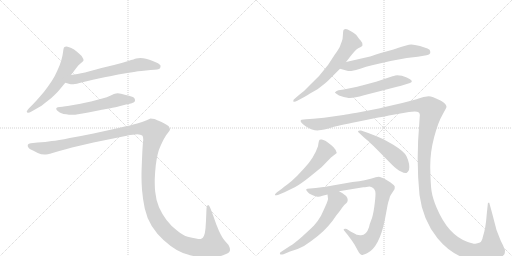
t = 0.00 s
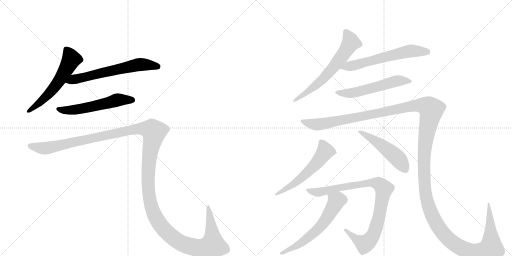
t = 2.12 s
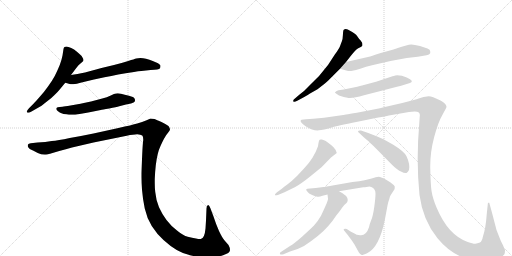
t = 4.25 s
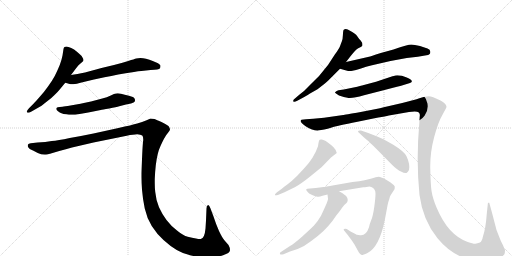
t = 6.37 s
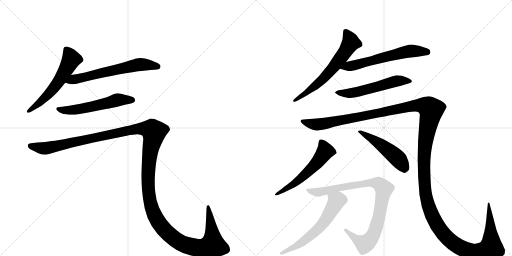
t = 8.49 s
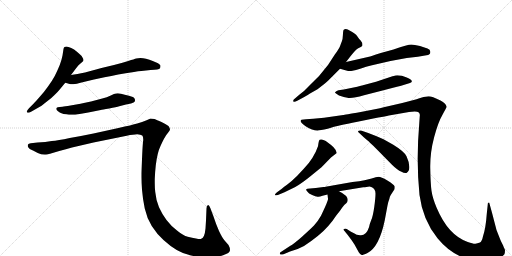
t = 10.62 s

The animated SVG that drew these frames (rendered in a browser with its animation timeline set to each time). Animation: 12 CSS @keyframes rules; one cycle of 10.62 s.

<svg version="1.1" viewBox="0 0 2048 1024" xmlns="http://www.w3.org/2000/svg">
  <g stroke="lightgray" stroke-dasharray="1,1" stroke-width="1" transform="scale(4, 4)">
    <line x1="0" y1="0" x2="256" y2="256"></line>
    <line x1="256" y1="0" x2="0" y2="256"></line>
    <line x1="128" y1="0" x2="128" y2="256"></line>
    <line x1="0" y1="128" x2="256" y2="128"></line>
    <line x1="256" y1="0" x2="512" y2="256"></line>
    <line x1="512" y1="0" x2="256" y2="256"></line>
    <line x1="384" y1="0" x2="384" y2="256"></line>
    <line x1="256" y1="128" x2="512" y2="128"></line>
  </g>
<g transform="scale(1, -1) translate(0, -850)">
   <style type="text/css">
    @keyframes keyframes0 {
      from {
       stroke: black;
       stroke-dashoffset: 577;
       stroke-width: 128;
       }
       65% {
       animation-timing-function: step-end;
       stroke: black;
       stroke-dashoffset: 0;
       stroke-width: 128;
       }
       to {
       stroke: black;
       stroke-width: 1024;
       }
       }
       #make-me-a-hanzi-animation-0 {
         animation: keyframes0 0.719564s both;
         animation-delay: 0.000000s;
         animation-timing-function: linear;
       }
    @keyframes keyframes1 {
      from {
       stroke: black;
       stroke-dashoffset: 630;
       stroke-width: 128;
       }
       67% {
       animation-timing-function: step-end;
       stroke: black;
       stroke-dashoffset: 0;
       stroke-width: 128;
       }
       to {
       stroke: black;
       stroke-width: 1024;
       }
       }
       #make-me-a-hanzi-animation-1 {
         animation: keyframes1 0.762695s both;
         animation-delay: 0.719564s;
         animation-timing-function: linear;
       }
    @keyframes keyframes2 {
      from {
       stroke: black;
       stroke-dashoffset: 562;
       stroke-width: 128;
       }
       65% {
       animation-timing-function: step-end;
       stroke: black;
       stroke-dashoffset: 0;
       stroke-width: 128;
       }
       to {
       stroke: black;
       stroke-width: 1024;
       }
       }
       #make-me-a-hanzi-animation-2 {
         animation: keyframes2 0.707357s both;
         animation-delay: 1.482259s;
         animation-timing-function: linear;
       }
    @keyframes keyframes3 {
      from {
       stroke: black;
       stroke-dashoffset: 1545;
       stroke-width: 128;
       }
       83% {
       animation-timing-function: step-end;
       stroke: black;
       stroke-dashoffset: 0;
       stroke-width: 128;
       }
       to {
       stroke: black;
       stroke-width: 1024;
       }
       }
       #make-me-a-hanzi-animation-3 {
         animation: keyframes3 1.507324s both;
         animation-delay: 2.189616s;
         animation-timing-function: linear;
       }
    @keyframes keyframes4 {
      from {
       stroke: black;
       stroke-dashoffset: 630;
       stroke-width: 128;
       }
       67% {
       animation-timing-function: step-end;
       stroke: black;
       stroke-dashoffset: 0;
       stroke-width: 128;
       }
       to {
       stroke: black;
       stroke-width: 1024;
       }
       }
       #make-me-a-hanzi-animation-4 {
         animation: keyframes4 0.762695s both;
         animation-delay: 3.696940s;
         animation-timing-function: linear;
       }
    @keyframes keyframes5 {
      from {
       stroke: black;
       stroke-dashoffset: 606;
       stroke-width: 128;
       }
       66% {
       animation-timing-function: step-end;
       stroke: black;
       stroke-dashoffset: 0;
       stroke-width: 128;
       }
       to {
       stroke: black;
       stroke-width: 1024;
       }
       }
       #make-me-a-hanzi-animation-5 {
         animation: keyframes5 0.743164s both;
         animation-delay: 4.459635s;
         animation-timing-function: linear;
       }
    @keyframes keyframes6 {
      from {
       stroke: black;
       stroke-dashoffset: 552;
       stroke-width: 128;
       }
       64% {
       animation-timing-function: step-end;
       stroke: black;
       stroke-dashoffset: 0;
       stroke-width: 128;
       }
       to {
       stroke: black;
       stroke-width: 1024;
       }
       }
       #make-me-a-hanzi-animation-6 {
         animation: keyframes6 0.699219s both;
         animation-delay: 5.202799s;
         animation-timing-function: linear;
       }
    @keyframes keyframes7 {
      from {
       stroke: black;
       stroke-dashoffset: 1697;
       stroke-width: 128;
       }
       85% {
       animation-timing-function: step-end;
       stroke: black;
       stroke-dashoffset: 0;
       stroke-width: 128;
       }
       to {
       stroke: black;
       stroke-width: 1024;
       }
       }
       #make-me-a-hanzi-animation-7 {
         animation: keyframes7 1.631022s both;
         animation-delay: 5.902018s;
         animation-timing-function: linear;
       }
    @keyframes keyframes8 {
      from {
       stroke: black;
       stroke-dashoffset: 557;
       stroke-width: 128;
       }
       64% {
       animation-timing-function: step-end;
       stroke: black;
       stroke-dashoffset: 0;
       stroke-width: 128;
       }
       to {
       stroke: black;
       stroke-width: 1024;
       }
       }
       #make-me-a-hanzi-animation-8 {
         animation: keyframes8 0.703288s both;
         animation-delay: 7.533040s;
         animation-timing-function: linear;
       }
    @keyframes keyframes9 {
      from {
       stroke: black;
       stroke-dashoffset: 497;
       stroke-width: 128;
       }
       62% {
       animation-timing-function: step-end;
       stroke: black;
       stroke-dashoffset: 0;
       stroke-width: 128;
       }
       to {
       stroke: black;
       stroke-width: 1024;
       }
       }
       #make-me-a-hanzi-animation-9 {
         animation: keyframes9 0.654460s both;
         animation-delay: 8.236328s;
         animation-timing-function: linear;
       }
    @keyframes keyframes10 {
      from {
       stroke: black;
       stroke-dashoffset: 907;
       stroke-width: 128;
       }
       75% {
       animation-timing-function: step-end;
       stroke: black;
       stroke-dashoffset: 0;
       stroke-width: 128;
       }
       to {
       stroke: black;
       stroke-width: 1024;
       }
       }
       #make-me-a-hanzi-animation-10 {
         animation: keyframes10 0.988118s both;
         animation-delay: 8.890788s;
         animation-timing-function: linear;
       }
    @keyframes keyframes11 {
      from {
       stroke: black;
       stroke-dashoffset: 600;
       stroke-width: 128;
       }
       66% {
       animation-timing-function: step-end;
       stroke: black;
       stroke-dashoffset: 0;
       stroke-width: 128;
       }
       to {
       stroke: black;
       stroke-width: 1024;
       }
       }
       #make-me-a-hanzi-animation-11 {
         animation: keyframes11 0.738281s both;
         animation-delay: 9.878906s;
         animation-timing-function: linear;
       }
</style>
<path d="M 284 550 L 305 578 Q 314 591 323 597 Q 332 604 333 606 Q 334 608 334 610 Q 334 614 331 618 Q 328 626 319 633 Q 311 641 304 646 Q 298 652 285 658 Q 272 664 266 664 Q 260 664 258 662 Q 255 660 254 654 L 250 628 Q 247 612 239 590 Q 230 568 219 546 Q 207 524 192 504 Q 178 484 160 464 Q 142 443 132 433 L 116 417 Q 107 407 107 404 L 107 403 Q 108 400 112 399 L 113 399 Q 117 399 126 404 L 154 420 Q 163 424 185 442 Q 207 458 218 470 Q 230 481 238 491 L 261 519 L 284 550 Z" fill="lightgray"></path> 
<path d="M 261 519 L 279 514 Q 282 513 287 513 Q 293 513 300 514 Q 306 515 318 518 Q 330 522 376 532 L 418 541 Q 445 546 473 552 Q 501 557 536 562 Q 571 568 584 568 L 602 570 Q 636 571 640 577 Q 642 582 642 585 L 642 588 Q 640 592 632 597 Q 624 601 611 606 Q 598 612 584 615 Q 572 618 562 618 Q 552 618 545 616 Q 538 614 513 606 Q 488 598 456 590 L 406 578 L 340 560 Q 324 557 310 554 Q 296 552 284 550 C 254 545 232 527 261 519 Z" fill="lightgray"></path> 
<path d="M 524 436 Q 537 440 539 444 Q 540 447 540 449 Q 540 453 538 456 Q 536 462 516 467 Q 498 472 484 475 Q 477 477 471 477 Q 467 477 464 476 Q 458 476 443 468 Q 428 461 409 456 L 364 444 Q 337 438 322 435 L 282 428 Q 258 424 250 423 L 239 422 Q 229 421 227 419 Q 225 418 225 415 L 225 414 Q 225 410 232 405 Q 239 400 246 397 Q 253 394 265 393 Q 276 391 286 391 L 291 391 Q 300 391 312 393 Q 328 395 353 400 L 403 410 Q 408 411 437 416 Q 466 422 477 425 L 504 432 L 524 436 Z" fill="lightgray"></path> 
<path d="M 123 277 Q 114 276 112 272 Q 111 271 111 268 Q 111 266 112 262 Q 116 254 132 248 L 151 238 Q 165 232 178 232 L 184 232 Q 191 232 200 235 L 237 246 Q 264 254 288 260 L 374 280 L 507 307 Q 534 313 549 313 Q 563 312 569 308 Q 573 304 573 292 Q 573 288 572 282 Q 570 262 568 213 Q 566 163 566 156 L 566 141 Q 566 119 568 91 Q 571 54 579 16 Q 587 -21 607 -54 Q 628 -87 654 -110 Q 680 -134 707 -150 Q 734 -166 764 -172 Q 795 -179 831 -180 Q 864 -180 892 -171 Q 920 -162 920 -151 Q 920 -140 914 -130 L 900 -114 Q 889 -102 876 -74 Q 864 -47 854 -16 L 842 16 Q 837 30 833 30 L 832 30 Q 826 28 826 16 L 824 -32 L 822 -64 Q 820 -84 816 -93 Q 812 -102 805 -105 Q 803 -106 799 -106 Q 794 -106 784 -104 Q 769 -102 751 -97 Q 732 -92 708 -72 Q 684 -54 666 -30 Q 648 -6 636 21 Q 624 49 621 82 Q 619 98 619 119 L 619 133 Q 620 162 623 188 Q 626 214 631 234 Q 636 254 642 266 Q 648 280 656 295 Q 664 310 672 319 Q 680 328 680 332 Q 680 338 674 346 Q 666 352 646 362 Q 626 371 618 374 Q 609 376 602 376 Q 598 374 584 368 Q 570 362 549 356 Q 528 350 474 338 L 374 316 Q 326 306 279 298 Q 231 288 207 286 Q 183 282 150 280 L 123 277 Z" fill="lightgray"></path> 
<path d="M 1384 602 L 1402 625 Q 1422 651 1433 657 L 1445 663 Q 1447 665 1449 667 L 1450 669 Q 1450 681 1442.5 688.5 Q 1435 696 1429 705.5 Q 1423 715 1391 732 Q 1381 737 1374 730 Q 1372 725 1371.5 709.5 Q 1371 694 1367.5 685 Q 1364 676 1360 665.5 Q 1356 655 1340 633 L 1312 590 Q 1279 545 1238 508 Q 1219 487 1196 470 L 1182 458 Q 1171 451 1173 445 Q 1176 440 1189 447 L 1217 462 Q 1230 470 1240 476 L 1270 493 Q 1301 517 1312 527 L 1360 575 L 1384 602 Z" fill="lightgray"></path> 
<path d="M 1360 575 L 1385 568 Q 1398 564 1410 567 Q 1421 569 1444 576 Q 1463 584 1488 589 L 1562 606 L 1627 618 L 1671 623 L 1706 629 Q 1723 631 1721 644 Q 1721 652 1710 656 L 1680 666 Q 1657 672 1645 672 Q 1632 672 1574 652 L 1523 638 Q 1480 624 1476 623 L 1384 602 C 1355 595 1331 583 1360 575 Z" fill="lightgray"></path> 
<path d="M 1354 489 Q 1347 488 1340 481 Q 1339 480 1344 476 L 1356 468 Q 1375 460 1394.5 458.5 Q 1414 457 1456 469 L 1534 489 Q 1602 506 1614 510 L 1640 518 Q 1660 526 1627 540 Q 1607 549 1589 549 Q 1571 546 1570 545 L 1504 523 L 1448 508 Q 1441 507 1429 503 L 1375 492 L 1354 489 Z" fill="lightgray"></path> 
<path d="M 1285 330 L 1297 332 Q 1309 335 1327 340.5 Q 1345 346 1430 363 L 1498 377 Q 1563 389 1567 390 L 1636 402 Q 1667 406 1674 401 Q 1681 396 1679 385 L 1677 356 Q 1664 205 1678 70 Q 1691 -30 1750 -103 Q 1823 -192 1931 -196 Q 1982 -197 1998 -184.5 Q 2014 -172 2017 -168 Q 2020 -164 2020 -150 Q 2019 -148 2012 -131 Q 2001 -110 1997 -98 L 1986 -70 Q 1985 -66 1968 -1 L 1957 39 Q 1955 40 1953 39 Q 1951 38 1951 32 L 1947 -6 Q 1943 -62 1932 -95 Q 1928 -115 1920 -120 Q 1909 -124 1901.5 -125 Q 1894 -126 1871 -118 Q 1793 -91 1747 18 Q 1730 59 1726 87.5 Q 1722 116 1721 178 Q 1720 240 1736.5 301.5 Q 1753 363 1770 391.5 Q 1787 420 1786 423 Q 1784 437 1762 448 L 1733 461 Q 1718 466 1708 464 Q 1696 464 1677.5 457.5 Q 1659 451 1609 438 L 1535 421 Q 1510 414 1443 402 Q 1376 390 1373 390 L 1296 379 L 1253 375 L 1224 373 L 1206 371 L 1203 368 Q 1199 361 1224 344.5 Q 1249 328 1270 328 Q 1274 330 1285 330 Z" fill="lightgray"></path> 
<path d="M 1138 81 L 1181 102 Q 1209 118 1243 146 L 1286 181 L 1324 220 L 1347 238 Q 1347 239 1342 251 Q 1335 262 1323 271 L 1303 286 Q 1297 290 1287.5 292 Q 1278 294 1276 287.5 Q 1274 281 1272 265 Q 1255 216 1216 176 L 1188 146 Q 1167 125 1148 111 Q 1129 97 1126 94 L 1108 81 Q 1098 73 1099.5 70 Q 1101 67 1114 71 L 1138 81 Z" fill="lightgray"></path> 
<path d="M 1444 328 Q 1434 329 1432.5 325.5 Q 1431 322 1435 320 L 1454 302 L 1469 289 Q 1474 286 1507 253 L 1567 192 Q 1589 170 1606 163 Q 1617 156 1626 158 Q 1632 162 1636 170 Q 1641 193 1626 225 Q 1617 244 1573 271 L 1534 293 L 1504 306 L 1473 318 L 1444 328 Z" fill="lightgray"></path> 
<path d="M 1356 85 L 1453 101 Q 1460 101 1466 102 L 1478 104 Q 1481 104 1485 102 Q 1502 95 1502 76.5 Q 1502 58 1497 22.5 Q 1492 -13 1485 -30 Q 1478 -47 1476 -59 Q 1463 -98 1435 -90 Q 1427 -90 1418 -84 L 1404 -77 L 1387 -66 Q 1380 -64 1376 -66 Q 1372 -68 1378 -74 L 1391 -90 Q 1406 -109 1418 -128 L 1435 -159 Q 1442 -170 1447 -170 Q 1452 -170 1470 -162 Q 1517 -138 1539 -31 L 1550 28 Q 1552 41 1557 53 Q 1559 64 1563 70 L 1578 93 Q 1579 95 1579 104 Q 1575 113 1549.5 128 Q 1524 143 1514.5 143 Q 1505 143 1486.5 136.5 Q 1468 130 1410 122 L 1336 109 Q 1300 102 1294 102 L 1263 98 L 1240 96 Q 1227 96 1225 93.5 Q 1223 91 1230 83 Q 1234 76 1248.5 70 Q 1263 64 1270.5 63 Q 1278 62 1290 67 L 1310 72 L 1356 85 Z" fill="lightgray"></path> 
<path d="M 1310 72 L 1312 55 Q 1314 50 1284 -13 Q 1271 -36 1256 -52 Q 1241 -67 1208 -97 Q 1175 -126 1160 -134 L 1122 -159 Q 1118 -162 1120 -166 Q 1122 -170 1134 -167 L 1160 -156 Q 1191 -148 1216 -134 Q 1281 -91 1313 -54 Q 1328 -38 1345 -12 L 1360 7 Q 1364 14 1377 30 Q 1387 38 1389 42 L 1391 50 Q 1391 68 1356 85 C 1329 99 1306 102 1310 72 Z" fill="lightgray"></path> 
      <clipPath id="make-me-a-hanzi-clip-0">
      <path d="M 284 550 L 305 578 Q 314 591 323 597 Q 332 604 333 606 Q 334 608 334 610 Q 334 614 331 618 Q 328 626 319 633 Q 311 641 304 646 Q 298 652 285 658 Q 272 664 266 664 Q 260 664 258 662 Q 255 660 254 654 L 250 628 Q 247 612 239 590 Q 230 568 219 546 Q 207 524 192 504 Q 178 484 160 464 Q 142 443 132 433 L 116 417 Q 107 407 107 404 L 107 403 Q 108 400 112 399 L 113 399 Q 117 399 126 404 L 154 420 Q 163 424 185 442 Q 207 458 218 470 Q 230 481 238 491 L 261 519 L 284 550 Z" fill="lightgray"></path>
      </clipPath>
      <path clip-path="url(#make-me-a-hanzi-clip-0)" d="M 264 654 L 285 613 L 251 550 L 182 460 L 112 404 " fill="none" id="make-me-a-hanzi-animation-0" stroke-dasharray="449 898" stroke-linecap="round"></path>

      <clipPath id="make-me-a-hanzi-clip-1">
      <path d="M 261 519 L 279 514 Q 282 513 287 513 Q 293 513 300 514 Q 306 515 318 518 Q 330 522 376 532 L 418 541 Q 445 546 473 552 Q 501 557 536 562 Q 571 568 584 568 L 602 570 Q 636 571 640 577 Q 642 582 642 585 L 642 588 Q 640 592 632 597 Q 624 601 611 606 Q 598 612 584 615 Q 572 618 562 618 Q 552 618 545 616 Q 538 614 513 606 Q 488 598 456 590 L 406 578 L 340 560 Q 324 557 310 554 Q 296 552 284 550 C 254 545 232 527 261 519 Z" fill="lightgray"></path>
      </clipPath>
      <path clip-path="url(#make-me-a-hanzi-clip-1)" d="M 267 523 L 559 592 L 632 583 " fill="none" id="make-me-a-hanzi-animation-1" stroke-dasharray="502 1004" stroke-linecap="round"></path>

      <clipPath id="make-me-a-hanzi-clip-2">
      <path d="M 524 436 Q 537 440 539 444 Q 540 447 540 449 Q 540 453 538 456 Q 536 462 516 467 Q 498 472 484 475 Q 477 477 471 477 Q 467 477 464 476 Q 458 476 443 468 Q 428 461 409 456 L 364 444 Q 337 438 322 435 L 282 428 Q 258 424 250 423 L 239 422 Q 229 421 227 419 Q 225 418 225 415 L 225 414 Q 225 410 232 405 Q 239 400 246 397 Q 253 394 265 393 Q 276 391 286 391 L 291 391 Q 300 391 312 393 Q 328 395 353 400 L 403 410 Q 408 411 437 416 Q 466 422 477 425 L 504 432 L 524 436 Z" fill="lightgray"></path>
      </clipPath>
      <path clip-path="url(#make-me-a-hanzi-clip-2)" d="M 231 415 L 254 409 L 295 410 L 471 451 L 531 448 " fill="none" id="make-me-a-hanzi-animation-2" stroke-dasharray="434 868" stroke-linecap="round"></path>

      <clipPath id="make-me-a-hanzi-clip-3">
      <path d="M 123 277 Q 114 276 112 272 Q 111 271 111 268 Q 111 266 112 262 Q 116 254 132 248 L 151 238 Q 165 232 178 232 L 184 232 Q 191 232 200 235 L 237 246 Q 264 254 288 260 L 374 280 L 507 307 Q 534 313 549 313 Q 563 312 569 308 Q 573 304 573 292 Q 573 288 572 282 Q 570 262 568 213 Q 566 163 566 156 L 566 141 Q 566 119 568 91 Q 571 54 579 16 Q 587 -21 607 -54 Q 628 -87 654 -110 Q 680 -134 707 -150 Q 734 -166 764 -172 Q 795 -179 831 -180 Q 864 -180 892 -171 Q 920 -162 920 -151 Q 920 -140 914 -130 L 900 -114 Q 889 -102 876 -74 Q 864 -47 854 -16 L 842 16 Q 837 30 833 30 L 832 30 Q 826 28 826 16 L 824 -32 L 822 -64 Q 820 -84 816 -93 Q 812 -102 805 -105 Q 803 -106 799 -106 Q 794 -106 784 -104 Q 769 -102 751 -97 Q 732 -92 708 -72 Q 684 -54 666 -30 Q 648 -6 636 21 Q 624 49 621 82 Q 619 98 619 119 L 619 133 Q 620 162 623 188 Q 626 214 631 234 Q 636 254 642 266 Q 648 280 656 295 Q 664 310 672 319 Q 680 328 680 332 Q 680 338 674 346 Q 666 352 646 362 Q 626 371 618 374 Q 609 376 602 376 Q 598 374 584 368 Q 570 362 549 356 Q 528 350 474 338 L 374 316 Q 326 306 279 298 Q 231 288 207 286 Q 183 282 150 280 L 123 277 Z" fill="lightgray"></path>
      </clipPath>
      <path clip-path="url(#make-me-a-hanzi-clip-3)" d="M 121 268 L 185 257 L 550 335 L 608 330 L 616 323 L 597 221 L 595 85 L 608 15 L 637 -43 L 682 -92 L 729 -125 L 789 -141 L 838 -136 L 851 -130 L 851 -120 L 833 25 " fill="none" id="make-me-a-hanzi-animation-3" stroke-dasharray="1417 2834" stroke-linecap="round"></path>

      <clipPath id="make-me-a-hanzi-clip-4">
      <path d="M 1384 602 L 1402 625 Q 1422 651 1433 657 L 1445 663 Q 1447 665 1449 667 L 1450 669 Q 1450 681 1442.5 688.5 Q 1435 696 1429 705.5 Q 1423 715 1391 732 Q 1381 737 1374 730 Q 1372 725 1371.5 709.5 Q 1371 694 1367.5 685 Q 1364 676 1360 665.5 Q 1356 655 1340 633 L 1312 590 Q 1279 545 1238 508 Q 1219 487 1196 470 L 1182 458 Q 1171 451 1173 445 Q 1176 440 1189 447 L 1217 462 Q 1230 470 1240 476 L 1270 493 Q 1301 517 1312 527 L 1360 575 L 1384 602 Z" fill="lightgray"></path>
      </clipPath>
      <path clip-path="url(#make-me-a-hanzi-clip-4)" d="M 1382 724 L 1403 680 L 1376 636 L 1289 532 L 1239 489 L 1178 451 " fill="none" id="make-me-a-hanzi-animation-4" stroke-dasharray="502 1004" stroke-linecap="round"></path>

      <clipPath id="make-me-a-hanzi-clip-5">
      <path d="M 1360 575 L 1385 568 Q 1398 564 1410 567 Q 1421 569 1444 576 Q 1463 584 1488 589 L 1562 606 L 1627 618 L 1671 623 L 1706 629 Q 1723 631 1721 644 Q 1721 652 1710 656 L 1680 666 Q 1657 672 1645 672 Q 1632 672 1574 652 L 1523 638 Q 1480 624 1476 623 L 1384 602 C 1355 595 1331 583 1360 575 Z" fill="lightgray"></path>
      </clipPath>
      <path clip-path="url(#make-me-a-hanzi-clip-5)" d="M 1367 577 L 1611 640 L 1644 646 L 1708 642 " fill="none" id="make-me-a-hanzi-animation-5" stroke-dasharray="478 956" stroke-linecap="round"></path>

      <clipPath id="make-me-a-hanzi-clip-6">
      <path d="M 1354 489 Q 1347 488 1340 481 Q 1339 480 1344 476 L 1356 468 Q 1375 460 1394.5 458.5 Q 1414 457 1456 469 L 1534 489 Q 1602 506 1614 510 L 1640 518 Q 1660 526 1627 540 Q 1607 549 1589 549 Q 1571 546 1570 545 L 1504 523 L 1448 508 Q 1441 507 1429 503 L 1375 492 L 1354 489 Z" fill="lightgray"></path>
      </clipPath>
      <path clip-path="url(#make-me-a-hanzi-clip-6)" d="M 1345 481 L 1379 476 L 1424 481 L 1586 526 L 1634 529 " fill="none" id="make-me-a-hanzi-animation-6" stroke-dasharray="424 848" stroke-linecap="round"></path>

      <clipPath id="make-me-a-hanzi-clip-7">
      <path d="M 1285 330 L 1297 332 Q 1309 335 1327 340.5 Q 1345 346 1430 363 L 1498 377 Q 1563 389 1567 390 L 1636 402 Q 1667 406 1674 401 Q 1681 396 1679 385 L 1677 356 Q 1664 205 1678 70 Q 1691 -30 1750 -103 Q 1823 -192 1931 -196 Q 1982 -197 1998 -184.5 Q 2014 -172 2017 -168 Q 2020 -164 2020 -150 Q 2019 -148 2012 -131 Q 2001 -110 1997 -98 L 1986 -70 Q 1985 -66 1968 -1 L 1957 39 Q 1955 40 1953 39 Q 1951 38 1951 32 L 1947 -6 Q 1943 -62 1932 -95 Q 1928 -115 1920 -120 Q 1909 -124 1901.5 -125 Q 1894 -126 1871 -118 Q 1793 -91 1747 18 Q 1730 59 1726 87.5 Q 1722 116 1721 178 Q 1720 240 1736.5 301.5 Q 1753 363 1770 391.5 Q 1787 420 1786 423 Q 1784 437 1762 448 L 1733 461 Q 1718 466 1708 464 Q 1696 464 1677.5 457.5 Q 1659 451 1609 438 L 1535 421 Q 1510 414 1443 402 Q 1376 390 1373 390 L 1296 379 L 1253 375 L 1224 373 L 1206 371 L 1203 368 Q 1199 361 1224 344.5 Q 1249 328 1270 328 Q 1274 330 1285 330 Z" fill="lightgray"></path>
      </clipPath>
      <path clip-path="url(#make-me-a-hanzi-clip-7)" d="M 1209 365 L 1250 354 L 1287 354 L 1606 418 L 1671 429 L 1706 425 L 1725 411 L 1699 264 L 1700 95 L 1720 8 L 1752 -56 L 1789 -102 L 1846 -143 L 1897 -159 L 1955 -150 L 1964 -145 L 1965 -130 L 1955 35 " fill="none" id="make-me-a-hanzi-animation-7" stroke-dasharray="1569 3138" stroke-linecap="round"></path>

      <clipPath id="make-me-a-hanzi-clip-8">
      <path d="M 1138 81 L 1181 102 Q 1209 118 1243 146 L 1286 181 L 1324 220 L 1347 238 Q 1347 239 1342 251 Q 1335 262 1323 271 L 1303 286 Q 1297 290 1287.5 292 Q 1278 294 1276 287.5 Q 1274 281 1272 265 Q 1255 216 1216 176 L 1188 146 Q 1167 125 1148 111 Q 1129 97 1126 94 L 1108 81 Q 1098 73 1099.5 70 Q 1101 67 1114 71 L 1138 81 Z" fill="lightgray"></path>
      </clipPath>
      <path clip-path="url(#make-me-a-hanzi-clip-8)" d="M 1285 281 L 1300 245 L 1256 185 L 1180 117 L 1107 73 " fill="none" id="make-me-a-hanzi-animation-8" stroke-dasharray="429 858" stroke-linecap="round"></path>

      <clipPath id="make-me-a-hanzi-clip-9">
      <path d="M 1444 328 Q 1434 329 1432.5 325.5 Q 1431 322 1435 320 L 1454 302 L 1469 289 Q 1474 286 1507 253 L 1567 192 Q 1589 170 1606 163 Q 1617 156 1626 158 Q 1632 162 1636 170 Q 1641 193 1626 225 Q 1617 244 1573 271 L 1534 293 L 1504 306 L 1473 318 L 1444 328 Z" fill="lightgray"></path>
      </clipPath>
      <path clip-path="url(#make-me-a-hanzi-clip-9)" d="M 1439 325 L 1565 240 L 1600 206 L 1622 172 " fill="none" id="make-me-a-hanzi-animation-9" stroke-dasharray="369 738" stroke-linecap="round"></path>

      <clipPath id="make-me-a-hanzi-clip-10">
      <path d="M 1356 85 L 1453 101 Q 1460 101 1466 102 L 1478 104 Q 1481 104 1485 102 Q 1502 95 1502 76.5 Q 1502 58 1497 22.5 Q 1492 -13 1485 -30 Q 1478 -47 1476 -59 Q 1463 -98 1435 -90 Q 1427 -90 1418 -84 L 1404 -77 L 1387 -66 Q 1380 -64 1376 -66 Q 1372 -68 1378 -74 L 1391 -90 Q 1406 -109 1418 -128 L 1435 -159 Q 1442 -170 1447 -170 Q 1452 -170 1470 -162 Q 1517 -138 1539 -31 L 1550 28 Q 1552 41 1557 53 Q 1559 64 1563 70 L 1578 93 Q 1579 95 1579 104 Q 1575 113 1549.5 128 Q 1524 143 1514.5 143 Q 1505 143 1486.5 136.5 Q 1468 130 1410 122 L 1336 109 Q 1300 102 1294 102 L 1263 98 L 1240 96 Q 1227 96 1225 93.5 Q 1223 91 1230 83 Q 1234 76 1248.5 70 Q 1263 64 1270.5 63 Q 1278 62 1290 67 L 1310 72 L 1356 85 Z" fill="lightgray"></path>
      </clipPath>
      <path clip-path="url(#make-me-a-hanzi-clip-10)" d="M 1233 91 L 1279 82 L 1475 119 L 1501 119 L 1527 105 L 1535 94 L 1512 -36 L 1495 -86 L 1481 -108 L 1458 -126 L 1430 -111 L 1382 -69 " fill="none" id="make-me-a-hanzi-animation-10" stroke-dasharray="779 1558" stroke-linecap="round"></path>

      <clipPath id="make-me-a-hanzi-clip-11">
      <path d="M 1310 72 L 1312 55 Q 1314 50 1284 -13 Q 1271 -36 1256 -52 Q 1241 -67 1208 -97 Q 1175 -126 1160 -134 L 1122 -159 Q 1118 -162 1120 -166 Q 1122 -170 1134 -167 L 1160 -156 Q 1191 -148 1216 -134 Q 1281 -91 1313 -54 Q 1328 -38 1345 -12 L 1360 7 Q 1364 14 1377 30 Q 1387 38 1389 42 L 1391 50 Q 1391 68 1356 85 C 1329 99 1306 102 1310 72 Z" fill="lightgray"></path>
      </clipPath>
      <path clip-path="url(#make-me-a-hanzi-clip-11)" d="M 1319 69 L 1345 44 L 1285 -53 L 1203 -124 L 1127 -164 " fill="none" id="make-me-a-hanzi-animation-11" stroke-dasharray="472 944" stroke-linecap="round"></path>

</g>
</svg>
